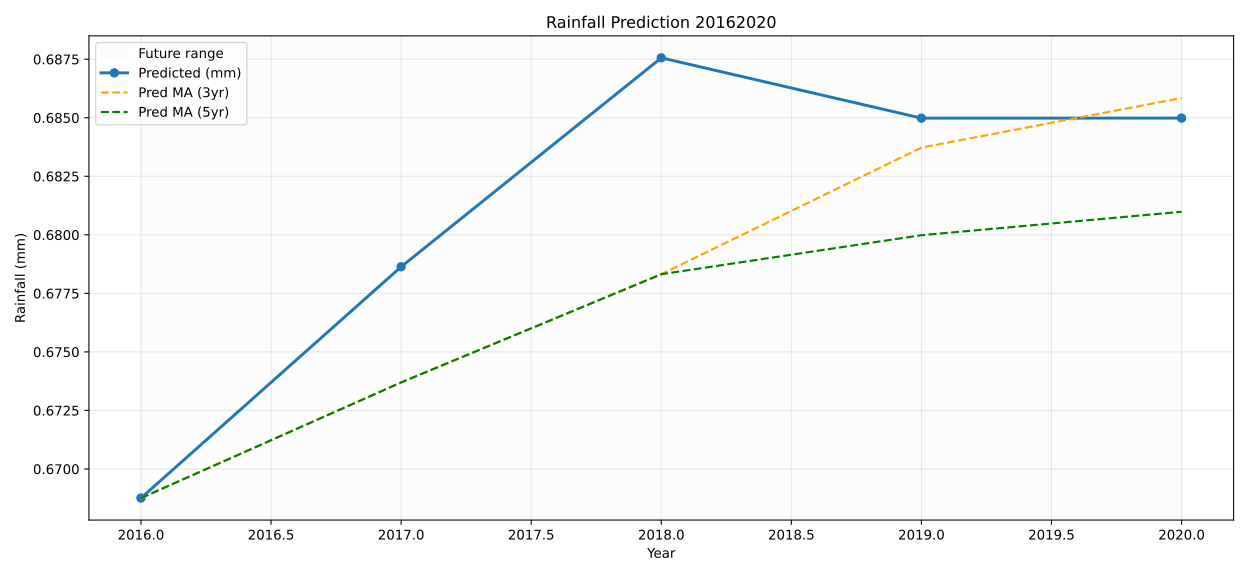

Values plotted in this chart, from the file beside it:
year, y_true_mm, y_pred_mm
2016, , 0.6688
2017, , 0.6786
2018, , 0.6876
2019, , 0.685
2020, , 0.685
